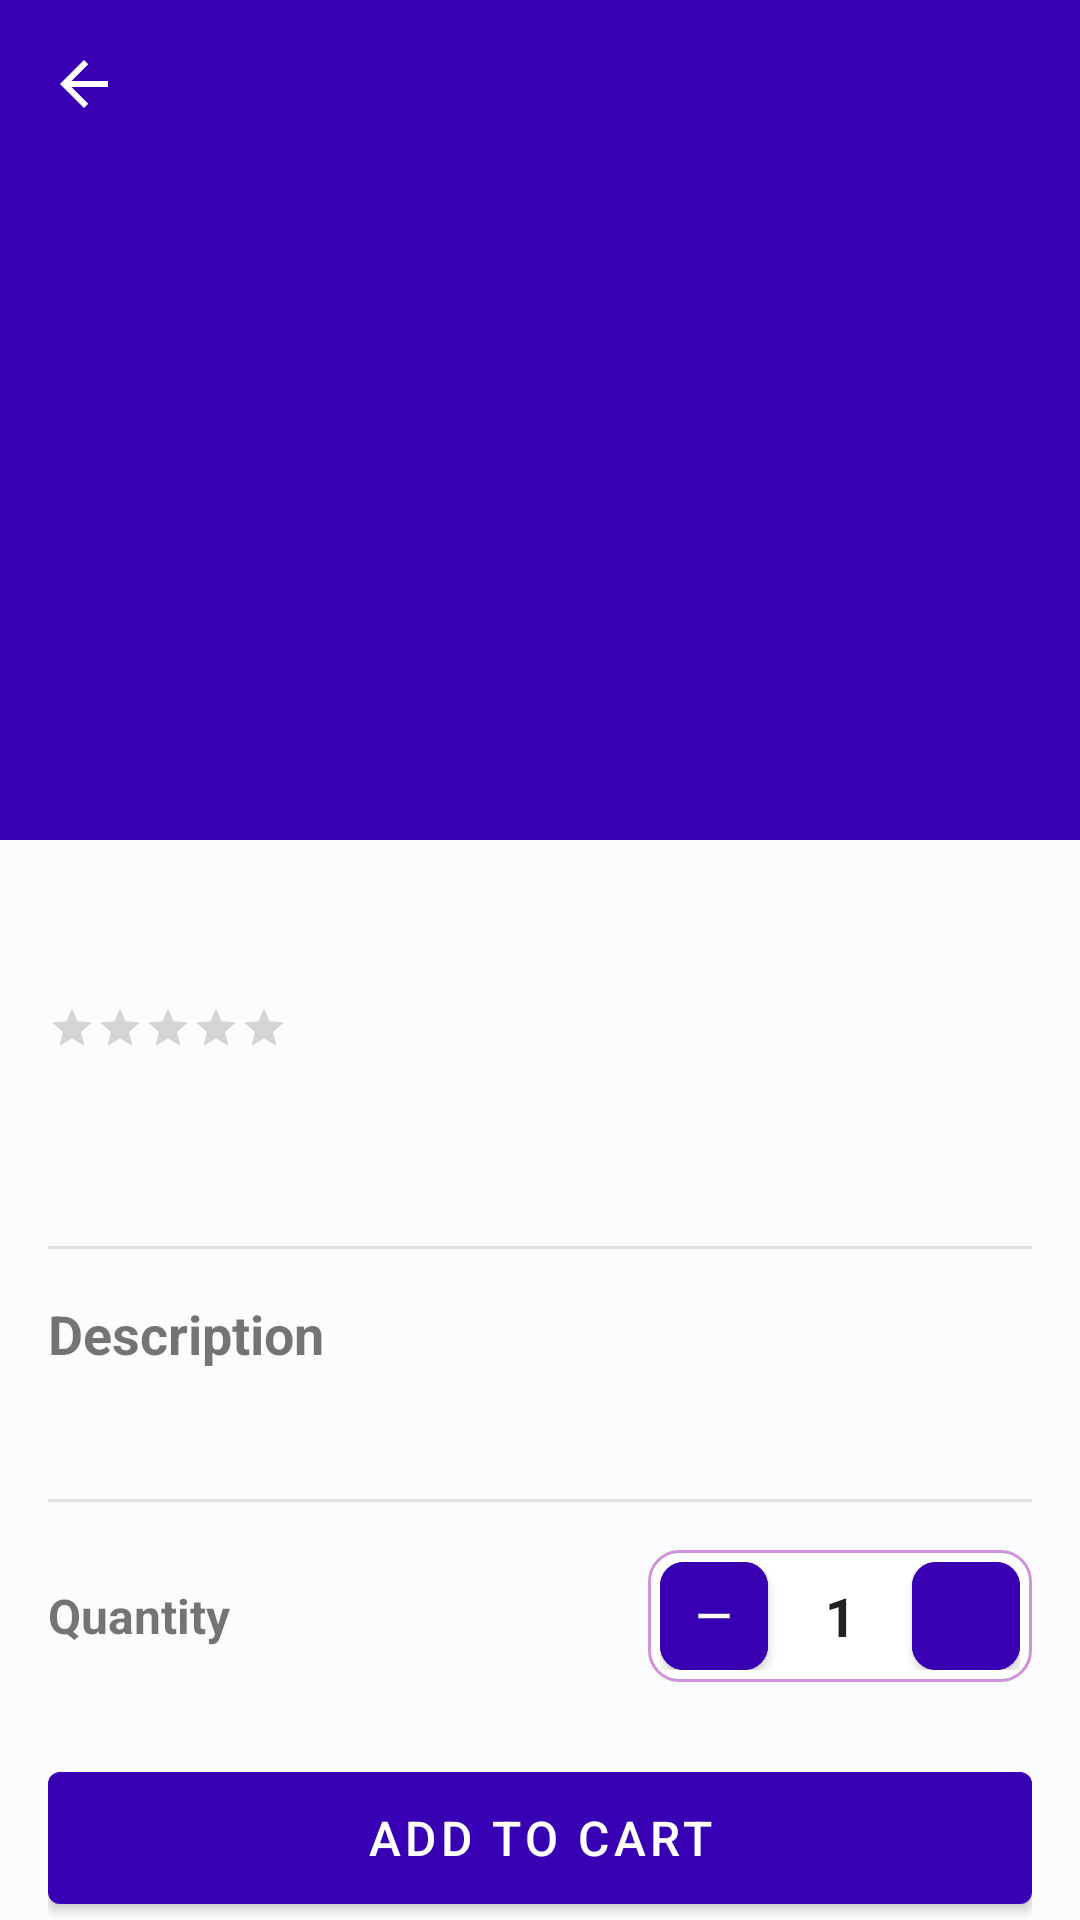

Android layout source for this screen:
<!-- AndroidManifest.xml: application theme Theme.ShopEase -->
<!-- res/layout/activity_product_detail.xml -->
<?xml version="1.0" encoding="utf-8"?>
<androidx.coordinatorlayout.widget.CoordinatorLayout
    xmlns:android="http://schemas.android.com/apk/res/android"
    xmlns:app="http://schemas.android.com/apk/res-auto"
    android:layout_width="match_parent"
    android:layout_height="match_parent">

    <com.google.android.material.appbar.AppBarLayout
        android:id="@+id/appBarLayout"
        android:layout_width="match_parent"
        android:layout_height="280dp">

        <com.google.android.material.appbar.CollapsingToolbarLayout
            android:id="@+id/collapsingToolbar"
            android:layout_width="match_parent"
            android:layout_height="match_parent"
            app:contentScrim="@color/purple_700"
            app:layout_scrollFlags="scroll|exitUntilCollapsed">

            <ImageView
                android:id="@+id/ivProduct"
                android:layout_width="match_parent"
                android:layout_height="match_parent"
                android:scaleType="centerCrop"
                app:layout_collapseMode="parallax"/>

            <com.google.android.material.appbar.MaterialToolbar
                android:id="@+id/toolbar"
                android:layout_width="match_parent"
                android:layout_height="?attr/actionBarSize"
                app:layout_collapseMode="pin"
                app:navigationIcon="@drawable/ic_back"
                app:navigationIconTint="@color/white"/>

        </com.google.android.material.appbar.CollapsingToolbarLayout>
    </com.google.android.material.appbar.AppBarLayout>

    <androidx.core.widget.NestedScrollView
        android:layout_width="match_parent"
        android:layout_height="match_parent"
        app:layout_behavior="@string/appbar_scrolling_view_behavior">

        <LinearLayout
            android:layout_width="match_parent"
            android:layout_height="wrap_content"
            android:orientation="vertical"
            android:padding="16dp">

            
            <TextView
                android:id="@+id/tvProductName"
                android:layout_width="match_parent"
                android:layout_height="wrap_content"
                android:textSize="22sp"
                android:textStyle="bold"/>

            
            <LinearLayout
                android:layout_width="match_parent"
                android:layout_height="wrap_content"
                android:layout_marginTop="8dp"
                android:gravity="center_vertical">

                <RatingBar
                    android:id="@+id/ratingBar"
                    style="?android:attr/ratingBarStyleSmall"
                    android:layout_width="wrap_content"
                    android:layout_height="wrap_content"
                    android:numStars="5"
                    android:stepSize="0.5"/>

                <TextView
                    android:id="@+id/tvRatingCount"
                    android:layout_width="wrap_content"
                    android:layout_height="wrap_content"
                    android:layout_marginStart="8dp"
                    android:textColor="@color/gray_medium"/>
            </LinearLayout>

            
            <TextView
                android:id="@+id/tvPrice"
                android:layout_width="wrap_content"
                android:layout_height="wrap_content"
                android:layout_marginTop="12dp"
                android:textColor="@color/purple_700"
                android:textSize="26sp"
                android:textStyle="bold"/>

            <com.google.android.material.divider.MaterialDivider
                android:layout_width="match_parent"
                android:layout_height="wrap_content"
                android:layout_marginVertical="16dp"/>

            
            <TextView
                android:layout_width="wrap_content"
                android:layout_height="wrap_content"
                android:text="Description"
                android:textSize="18sp"
                android:textStyle="bold"/>

            <TextView
                android:id="@+id/tvDescription"
                android:layout_width="match_parent"
                android:layout_height="wrap_content"
                android:layout_marginTop="8dp"
                android:lineSpacingExtra="4dp"
                android:textColor="@color/gray_medium"/>

            <com.google.android.material.divider.MaterialDivider
                android:layout_width="match_parent"
                android:layout_height="wrap_content"
                android:layout_marginVertical="16dp"/>

            
            <LinearLayout
                android:layout_width="match_parent"
                android:layout_height="wrap_content"
                android:gravity="center_vertical">

                <TextView
                    android:layout_width="0dp"
                    android:layout_height="wrap_content"
                    android:layout_weight="1"
                    android:text="Quantity"
                    android:textSize="16sp"
                    android:textStyle="bold"/>

                
                <LinearLayout
                    android:layout_width="wrap_content"
                    android:layout_height="wrap_content"
                    android:orientation="horizontal"
                    android:gravity="center_vertical"
                    android:background="@drawable/bg_quantity_control"
                    android:padding="4dp">

                    
                    <com.google.android.material.button.MaterialButton
                        android:id="@+id/btnDecrease"
                        android:layout_width="36dp"
                        android:layout_height="36dp"
                        android:insetTop="0dp"
                        android:insetBottom="0dp"
                        android:padding="0dp"
                        app:icon="@drawable/ic_remove"
                        app:iconSize="18dp"
                        app:iconGravity="textStart"
                        app:iconPadding="0dp"
                        app:cornerRadius="8dp"
                        android:backgroundTint="@color/purple_700"
                        style="@style/Widget.MaterialComponents.Button.Icon"/>

                    
                    <TextView
                        android:id="@+id/tvQuantity"
                        android:layout_width="48dp"
                        android:layout_height="wrap_content"
                        android:gravity="center"
                        android:text="1"
                        android:textSize="18sp"
                        android:textStyle="bold"
                        android:textColor="@color/text_primary"/>

                    
                    <com.google.android.material.button.MaterialButton
                        android:id="@+id/btnIncrease"
                        android:layout_width="36dp"
                        android:layout_height="36dp"
                        android:insetTop="0dp"
                        android:insetBottom="0dp"
                        android:padding="0dp"
                        app:icon="@drawable/ic_add"
                        app:iconSize="18dp"
                        app:iconGravity="textStart"
                        app:iconPadding="0dp"
                        app:cornerRadius="8dp"
                        android:backgroundTint="@color/purple_700"
                        style="@style/Widget.MaterialComponents.Button.Icon"/>

                </LinearLayout>
            </LinearLayout>

            
            <com.google.android.material.button.MaterialButton
                android:id="@+id/btnAddToCart"
                android:layout_width="match_parent"
                android:layout_height="56dp"
                android:layout_marginTop="24dp"
                android:text="ADD TO CART"
                android:textSize="16sp"/>

            <com.google.android.material.button.MaterialButton
                android:id="@+id/btnBuyNow"
                style="@style/Widget.MaterialComponents.Button.OutlinedButton"
                android:layout_width="match_parent"
                android:layout_height="56dp"
                android:layout_marginTop="12dp"
                android:layout_marginBottom="24dp"
                android:text="BUY NOW"
                android:textSize="16sp"/>

        </LinearLayout>
    </androidx.core.widget.NestedScrollView>

</androidx.coordinatorlayout.widget.CoordinatorLayout>
<!-- resources referenced by this layout -->
<resources>
  <color name="gray_medium">#FF9E9E9E</color>
  <color name="purple_700">#FF3700B3</color>
  <color name="text_primary">#212121</color>
  <color name="white">#FFFFFF</color>
  <!-- drawable bg_quantity_control (drawable) -->
  <?xml version="1.0" encoding="utf-8"?>
  <shape xmlns:android="http://schemas.android.com/apk/res/android"
      android:shape="rectangle">
      <corners android:radius="10dp"/>
      <stroke
          android:width="1dp"
          android:color="@color/purple_200"/>
      <solid android:color="@color/white"/>
  </shape>
  <!-- drawable ic_back (drawable) -->
  <?xml version="1.0" encoding="utf-8"?>
  <vector xmlns:android="http://schemas.android.com/apk/res/android"
      android:width="24dp" android:height="24dp"
      android:viewportWidth="24" android:viewportHeight="24"
      android:tint="@color/white">
      <path android:fillColor="@android:color/white"
          android:pathData="M20,11H7.83l5.59,-5.59L12,4l-8,8 8,8 1.41,-1.41L7.83,13H20v-2z"/>
  </vector>
  <!-- drawable ic_remove (drawable) -->
  <?xml version="1.0" encoding="utf-8"?>
  <vector xmlns:android="http://schemas.android.com/apk/res/android"
      android:width="24dp"
      android:height="24dp"
      android:viewportWidth="24"
      android:viewportHeight="24">
      <path
          android:fillColor="#FFFFFF"
          android:pathData="M19,13H5V11H19V13Z"/>
  </vector>
  <style name="Theme.ShopEase" parent="Theme.MaterialComponents.DayNight.NoActionBar">
          <item name="colorPrimary">@color/purple_700</item>
          <item name="colorPrimaryVariant">@color/purple_900</item>
          <item name="colorOnPrimary">@color/white</item>
          <item name="colorSecondary">@color/teal_200</item>
          <item name="colorSecondaryVariant">@color/teal_700</item>
          <item name="colorOnSecondary">@color/black</item>
          <item name="colorSurface">@color/white</item>
          <item name="colorOnSurface">@color/text_primary</item>
          <item name="colorError">@color/red_error</item>
          <item name="colorOnError">@color/white</item>
          <item name="android:colorBackground">@color/background</item>
          <item name="android:statusBarColor" tools:targetApi="l">@color/status_bar</item>
          <item name="android:navigationBarColor">@color/white</item>
          <item name="android:windowLightStatusBar" tools:targetApi="m">false</item>
  
          <item name="android:editTextStyle">@style/AppEditTextStyle</item>
          <item name="editTextStyle">@style/AppEditTextStyle</item>
  
      </style>
  <color name="purple_200">#CE93D8</color>
  <color name="purple_900">#FF1A0080</color>
  <color name="teal_200">#FF03DAC5</color>
  <color name="teal_700">#FF018786</color>
  <color name="black">#FF000000</color>
  <color name="red_error">#FFD32F2F</color>
  <color name="background">#FFFCFCFF</color>
  <color name="status_bar">#FF1A0080</color>
  <style name="AppEditTextStyle" parent="Widget.MaterialComponents.TextInputEditText.OutlinedBox">
          <item name="android:textColor">#000000</item>
          <item name="android:textColorHint">#888888</item>
      </style>
</resources>
